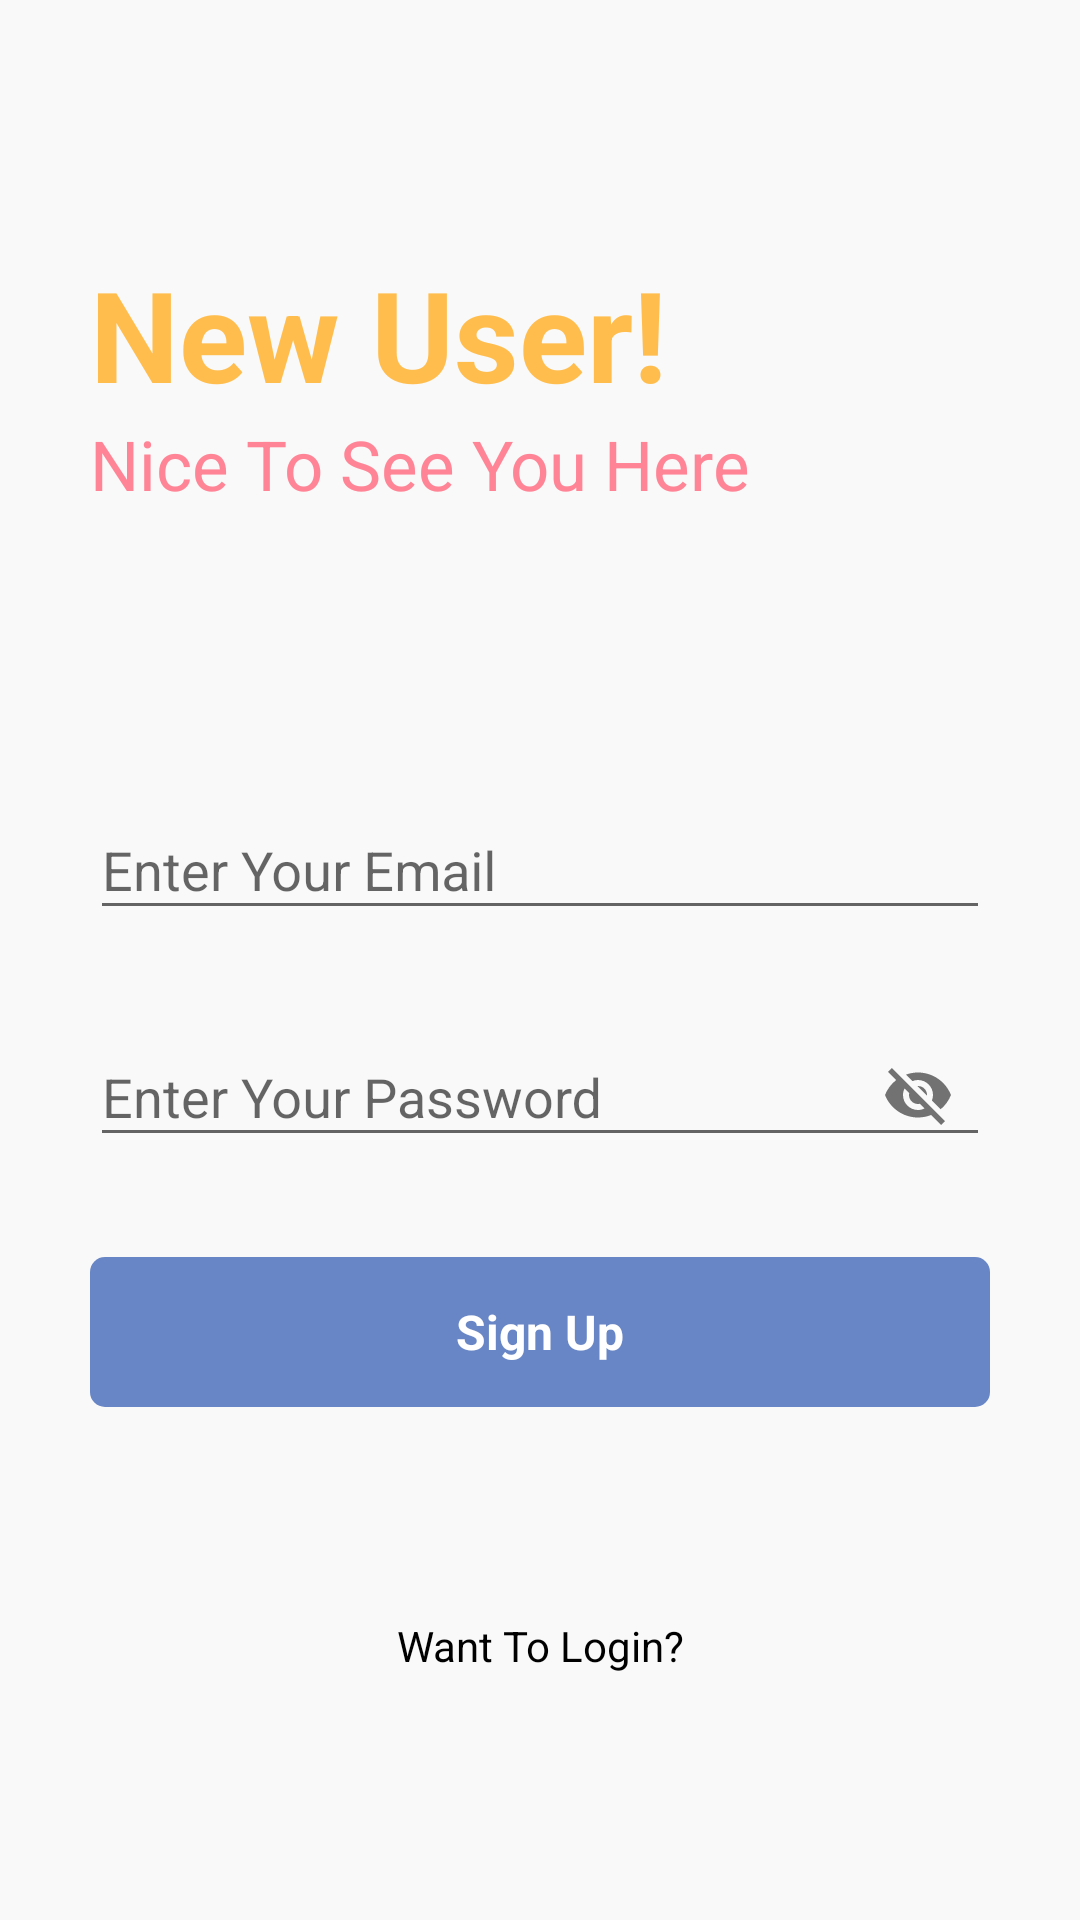

The Android layout XML behind this screen, and the referenced resources:
<!-- AndroidManifest.xml: application theme Theme.AppCompat.DayNight.NoActionBar -->
<!-- res/layout/activity_sign_up.xml -->
<?xml version="1.0" encoding="utf-8"?>
<RelativeLayout xmlns:android="http://schemas.android.com/apk/res/android"
    xmlns:app="http://schemas.android.com/apk/res-auto"
    xmlns:tools="http://schemas.android.com/tools"
    android:id="@+id/main"
    android:layout_width="match_parent"
    android:layout_height="match_parent"
    android:background="#f9f9f9"
    tools:context=".SignUpActivity">

    <RelativeLayout
        android:id="@+id/centerline2"
        android:layout_width="match_parent"
        android:layout_height="wrap_content"
        android:layout_centerInParent="true">

    </RelativeLayout>


    <LinearLayout
        android:layout_width="match_parent"
        android:layout_height="wrap_content"
        android:layout_marginLeft="30dp"
        android:layout_marginRight="30dp"
        android:layout_marginBottom="150dp"
        android:layout_above="@id/centerline2"
        android:orientation="vertical">

        <TextView
            android:layout_width="match_parent"
            android:layout_height="wrap_content"
            android:text="New User!"
            android:textSize="42sp"
            android:textColor="#FFBD4D"
            android:textStyle="bold"/>
        <TextView
            android:layout_width="match_parent"
            android:layout_height="wrap_content"
            android:text="Nice To See You Here"
            android:textSize="23sp"
            android:textColor="#FF8596"
            />

    </LinearLayout>

    <com.google.android.material.textfield.TextInputLayout
        android:id="@+id/email"
        android:layout_width="match_parent"
        android:layout_height="wrap_content"
        android:layout_above="@id/centerline2"
        android:layout_marginBottom="10dp"
        android:layout_marginRight="30dp"
        android:layout_marginLeft="30dp"
        >

    <EditText
        android:id="@+id/signupemail"
        android:layout_width="match_parent"
        android:layout_height="wrap_content"
        android:hint="Enter Your Email"
        android:inputType="textEmailAddress"
        />
    </com.google.android.material.textfield.TextInputLayout>


    <com.google.android.material.textfield.TextInputLayout
        android:id="@+id/password"
        android:layout_width="match_parent"
        android:layout_height="wrap_content"
        android:layout_below="@id/centerline2"
        android:layout_marginTop="10dp"
        android:layout_marginRight="30dp"
        android:layout_marginLeft="30dp"
        app:passwordToggleEnabled="true"
        >

        <EditText
            android:id="@+id/signuppassword"
            android:layout_width="match_parent"
            android:layout_height="wrap_content"
            android:hint="Enter Your Password"

            />

    </com.google.android.material.textfield.TextInputLayout>


    <RelativeLayout
        android:id="@+id/signup_btn"
        android:layout_width="match_parent"
        android:layout_height="50dp"
        android:layout_marginLeft="30dp"
        android:background="@drawable/button_design"
        android:layout_marginRight="30dp"
        android:layout_marginTop="30dp"
        android:layout_below="@id/password">


        <TextView
            android:layout_width="wrap_content"
            android:layout_height="wrap_content"
            android:textStyle="bold"
            android:layout_marginStart="8dp"
            android:textSize="16sp"
            android:text="Sign Up"
            android:layout_centerInParent="true"
            android:textColor="@color/white"/>

    </RelativeLayout>

    <TextView
        android:id="@+id/gotologin"
        android:layout_width="match_parent"
        android:layout_height="wrap_content"
        android:textAlignment="center"
        android:text="Want To Login?"
        android:layout_marginLeft="20dp"
        android:layout_marginRight="20dp"
        android:textColor="@color/black"
        android:layout_below="@+id/signup_btn"
        android:layout_marginTop="70dp"

        />





</RelativeLayout>
<!-- resources referenced by this layout -->
<resources>
  <color name="black">#FF000000</color>
  <color name="white">#FFFFFFFF</color>
  <!-- drawable button_design (drawable) -->
  <?xml version="1.0" encoding="utf-8"?>
  <shape xmlns:android="http://schemas.android.com/apk/res/android">
  <solid android:color="#6886c5">
  
  </solid>
      <corners android:radius="5dp"></corners>
  </shape>
</resources>
